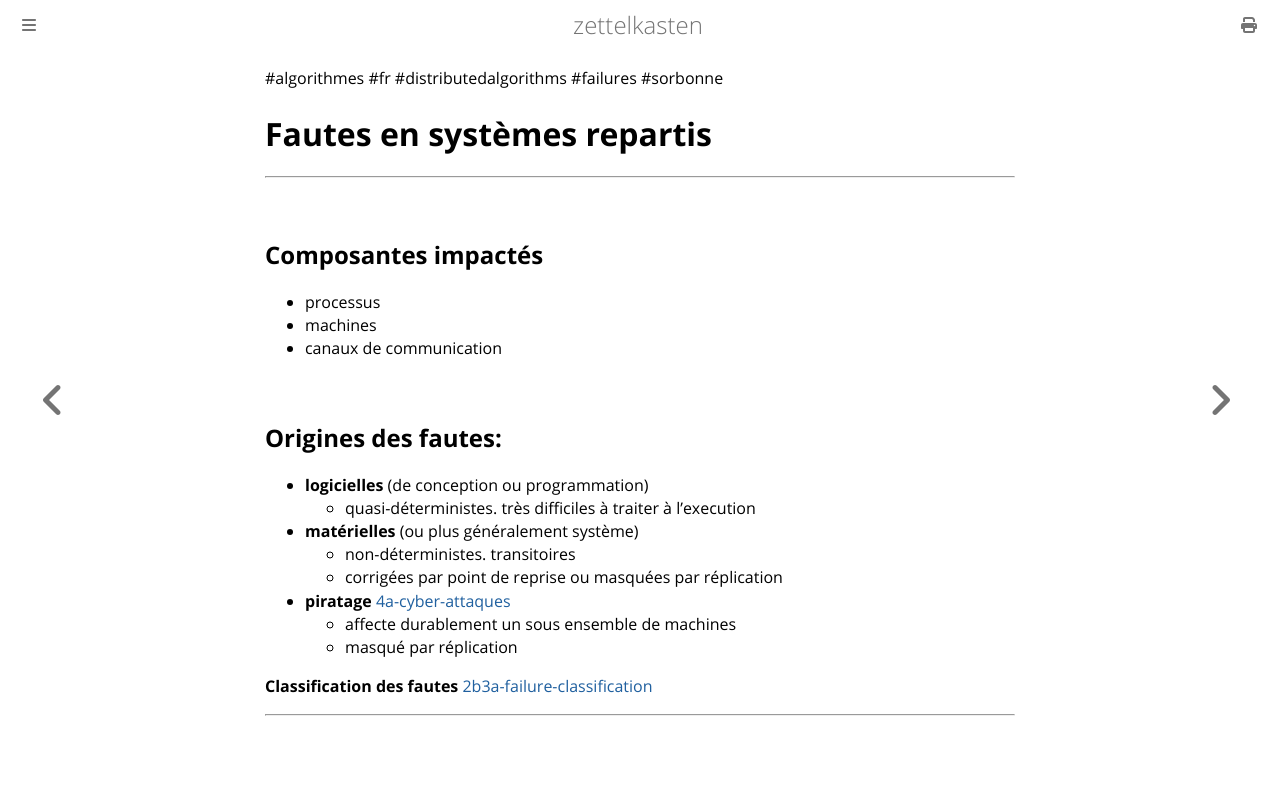

repository: aliasgwynplaine/z · page: 2b3-failures.html · generator: mdbook

#algorithmes #fr #distributedalgorithms #failures #sorbonne
# Fautes en systèmes repartis
---
## Composantes impactés
+ processus
+ machines
+ canaux de communication
## Origines des fautes:
+ **logicielles** (de conception ou programmation)
	+ quasi-déterministes. très difficiles à traiter à l'execution
+ **matérielles** (ou plus généralement système)
	+ non-déterministes. transitoires
	+ corrigées par point de reprise ou masquées par réplication
+ **piratage** [4a-cyber-attaques](4a-cyber-attaques.md)
	+ affecte durablement un sous ensemble de machines
	+ masqué par réplication


**Classification des fautes** [2b3a-failure-classification](2b3a-failure-classification.md)



---
